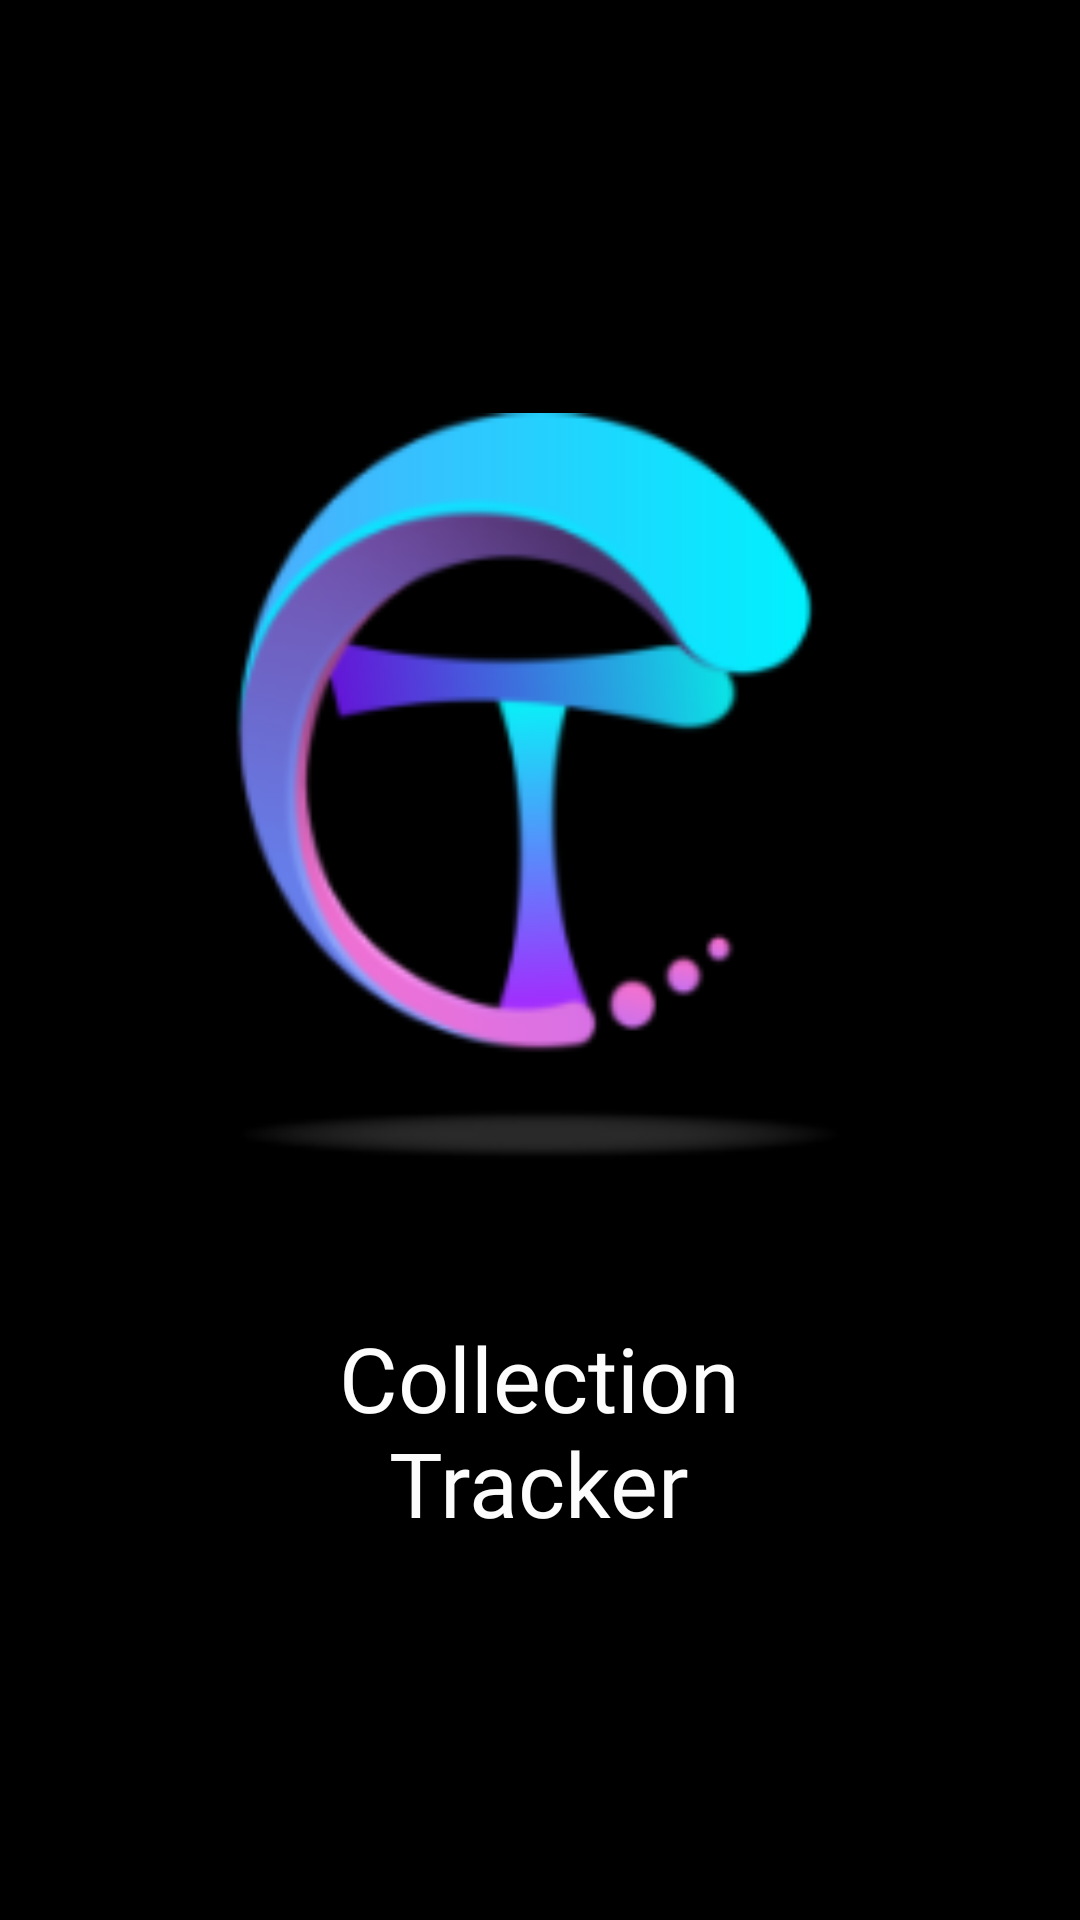

Android layout source for this screen:
<!-- AndroidManifest.xml: application theme AppTheme -->
<!-- res/layout/activity_splash.xml -->
<?xml version="1.0" encoding="utf-8"?>
<androidx.constraintlayout.widget.ConstraintLayout xmlns:android="http://schemas.android.com/apk/res/android"
    xmlns:app="http://schemas.android.com/apk/res-auto"
    xmlns:tools="http://schemas.android.com/tools"
    android:layout_width="match_parent"
    android:layout_height="match_parent"
    android:background="#000000"
    tools:context=".SplashActivity">

    <ImageView
        android:id="@+id/imageView2"
        android:layout_width="250dp"
        android:layout_height="250dp"
        android:src="@drawable/logoxxxhdpi"
        app:layout_constraintBottom_toBottomOf="parent"
        app:layout_constraintEnd_toEndOf="parent"
        app:layout_constraintHorizontal_bias="0.496"
        app:layout_constraintStart_toStartOf="parent"
        app:layout_constraintTop_toTopOf="parent"
        app:layout_constraintVertical_bias="0.353" />

    <TextView
        android:id="@+id/textView4"
        android:layout_width="200dp"
        android:layout_height="150dp"
        android:fontFamily="@font/msreferencesansserif"
        android:text="Collection Tracker"
        android:textAlignment="center"
        android:textColor="#FDFCFD"
        android:textSize="30sp"
        app:layout_constraintBottom_toBottomOf="parent"
        app:layout_constraintEnd_toEndOf="parent"
        app:layout_constraintHorizontal_bias="0.497"
        app:layout_constraintStart_toStartOf="parent"
        app:layout_constraintTop_toBottomOf="@+id/imageView2"
        app:layout_constraintVertical_bias="0.503" />
</androidx.constraintlayout.widget.ConstraintLayout>
<!-- resources referenced by this layout -->
<resources>
  <!-- drawable logoxxxhdpi: png bitmap (drawable-ldpi, 18941 bytes) -->
  <style name="AppTheme" parent="Theme.AppCompat.Light.NoActionBar">
          
          <item name="android:windowFullscreen">false</item>
          <item name="android:windowContentOverlay">@null</item>
          <item name="android:fitsSystemWindows">true</item>
          <item name="android:windowLayoutInDisplayCutoutMode">
              shortEdges 
          </item>
      </style>
</resources>
